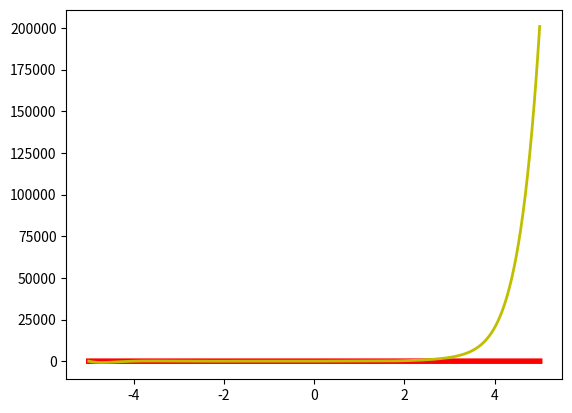

This chart was generated by the following Python code:
import numpy as np
import matplotlib.pyplot as plt





def Lagrange(xk, yk, x):
        n = len(xk)
        lk = []    #后面的项
        y = 0
        for k in range(n):
            zi = 1
            mu = 1
            for j in range(n):
                if j != k:
                    zi *= (x - xk[j])       #分子
                    mu *= (xk[k] - xk[j])   #分母
            lk.append(zi / mu)

        for i in range(n):
            y += lk[i] * yk[i]
        return y

def newton(xk,yk,x):
    n = len(xk)
    y = yk[0]                       #先把y0加入最后的项中
    A = np.zeros([n,n])
    for i in range(0,n):
        A[i,0]=yk[i]

    sum1 = 1   #x的多项式
    for i in range(1,n):
        sum1 = sum1*(x-xk[i-1])
        for j in range(i, n):
            A[j,i] = (A[j,i-1]-A[j-1,i-1])/(xk[j]-xk[j-i])
        y+=sum1*A[1,1]  #对角
    return y

xk = [-5, -4, -3, -2, -1, 0, 1, 2, 3, 4, 5]
yk = [1/26, 1/17, 0.1, 0.2, 0.5, 1, 0.5, 0.2, 0.1, 1/17, 1/26]

xs=np.linspace(np.min(xk),np.max(xk),1000,endpoint=True)
yl=[]
yn=[]
for x in xs:
    yl.append(Lagrange(xk,yk,x))
    yn.append(newton(xk,yk,x))

lines1 = plt.plot(xs,yl)
lines2 = plt.plot(xs,yn)

plt.setp(lines1, color='r', linewidth=4.0)
plt.setp(lines2, color='y', linewidth=2.0)

plt.show()

#print(lines)